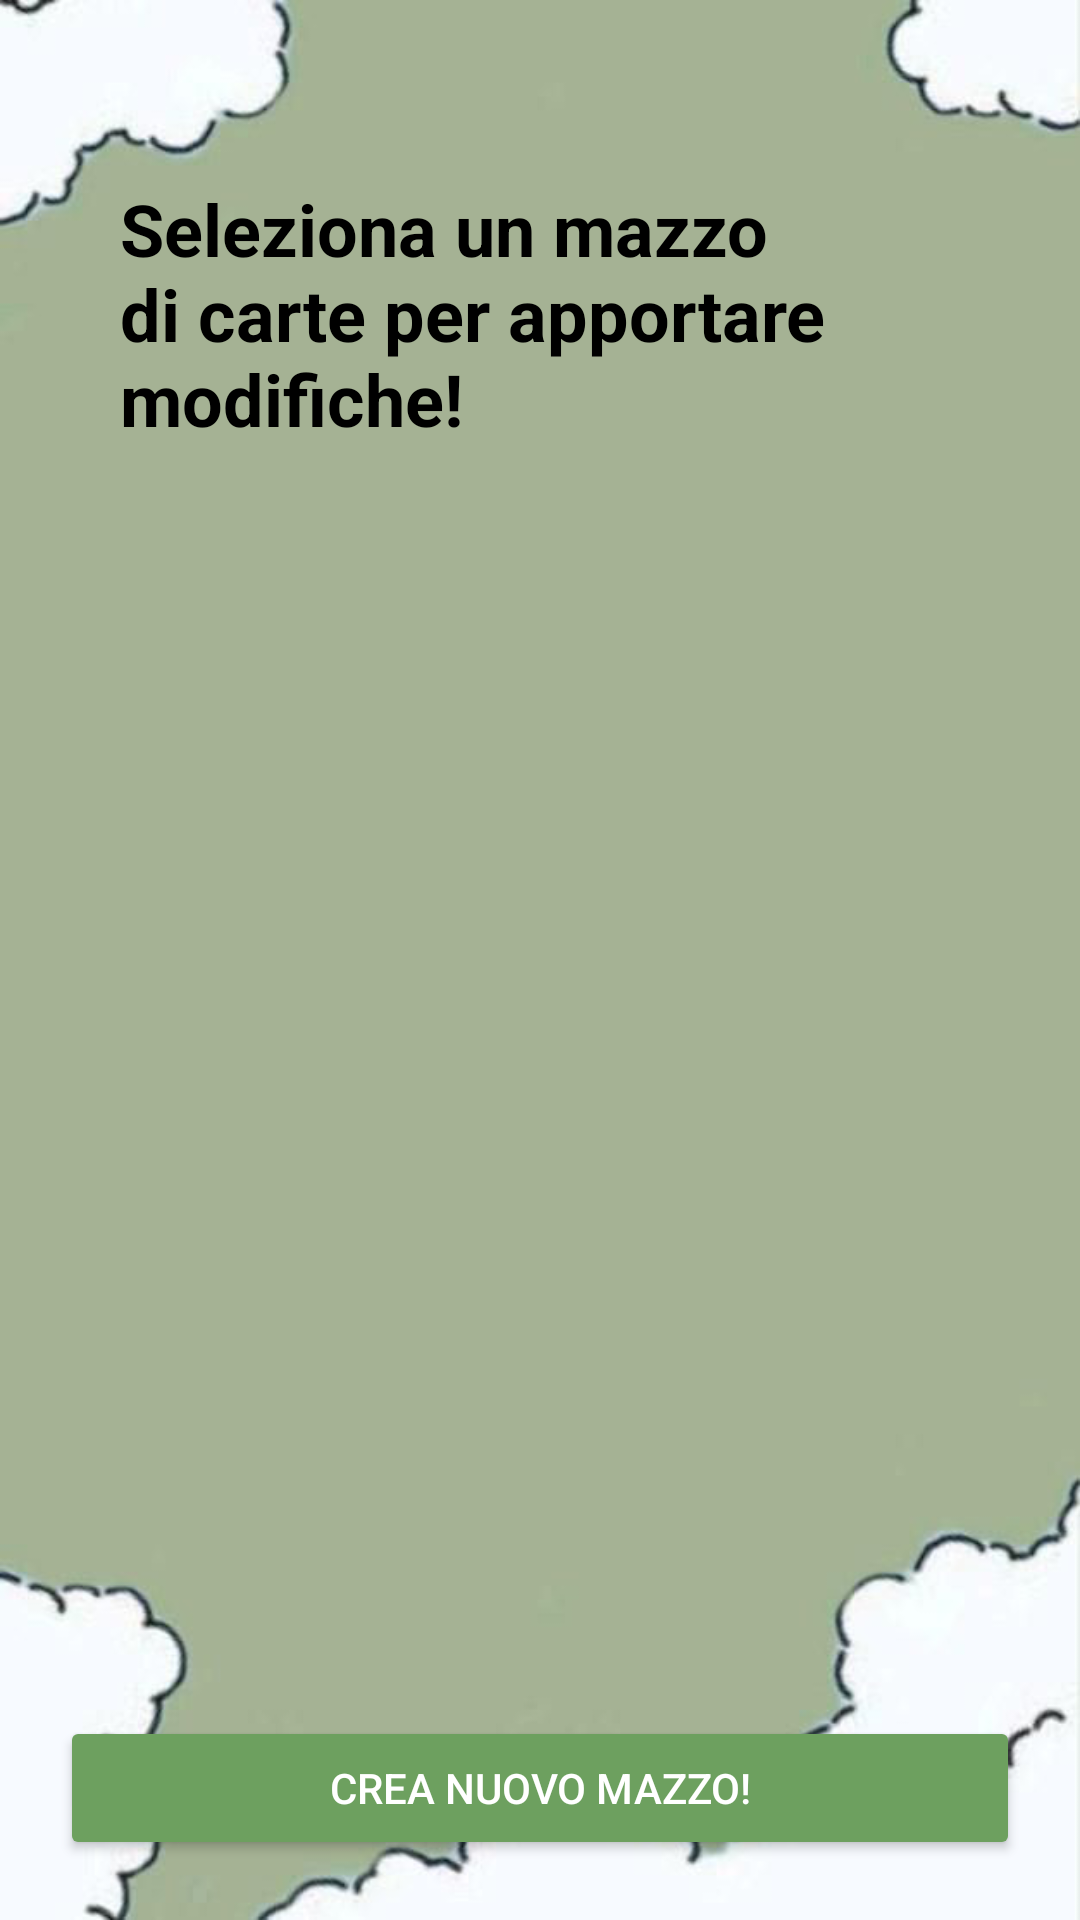

This screen was rendered from an Android layout file. Write that file and the resources it references.
<!-- AndroidManifest.xml: application theme Theme.FlashCardas -->
<!-- res/layout/fragment_manage_decks.xml -->
<?xml version="1.0" encoding="utf-8"?>
<androidx.constraintlayout.widget.ConstraintLayout
    xmlns:android="http://schemas.android.com/apk/res/android"
    xmlns:app="http://schemas.android.com/apk/res-auto"
    android:layout_width="match_parent"
    android:layout_height="match_parent"
    android:padding="20dp"
    android:background="@drawable/sfondo">

    <TextView
        android:id="@+id/textOverDeck"
        android:layout_width="0dp"
        android:layout_height="wrap_content"
        android:text="Seleziona un mazzo di carte per apportare modifiche!"
        android:textSize="24sp"
        android:textStyle="bold"
        android:layout_marginTop="20dp"
        android:padding="20dp"
        android:textColor="@android:color/black"
        app:layout_constraintTop_toTopOf="parent"
        app:layout_constraintStart_toStartOf="parent"
        app:layout_constraintEnd_toEndOf="parent"/>

    <androidx.recyclerview.widget.RecyclerView
        android:id="@+id/recyclerViewDecks"
        android:layout_width="0dp"
        android:layout_height="0dp"
        android:clipToPadding="false"
        android:layout_marginTop="50dp"
        android:layout_marginBottom="50dp"
        android:padding="20dp"
        app:layout_constraintTop_toBottomOf="@id/textOverDeck"
        app:layout_constraintBottom_toTopOf="@id/createButtonDeck"
        app:layout_constraintStart_toStartOf="parent"
        app:layout_constraintEnd_toEndOf="parent" />

    <Button
        android:id="@+id/createButtonDeck"
        android:layout_width="0dp"
        android:layout_height="wrap_content"
        android:text="Crea nuovo mazzo!"
        android:backgroundTint="@color/asparagus"
        android:textColor="@android:color/white"
        android:padding="12dp"
        app:layout_constraintTop_toBottomOf="@id/recyclerViewDecks"
        app:layout_constraintStart_toStartOf="parent"
        app:layout_constraintEnd_toEndOf="parent"
        app:layout_constraintBottom_toBottomOf="parent" />

</androidx.constraintlayout.widget.ConstraintLayout>
<!-- resources referenced by this layout -->
<resources>
  <color name="asparagus">#6DA05F</color>
  <!-- drawable sfondo: png bitmap (drawable, 85080 bytes) -->
  <style name="Theme.FlashCardas" parent="Theme.AppCompat.Light.NoActionBar" />
</resources>
